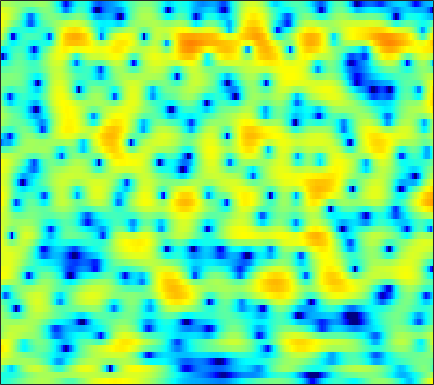

The file beside this chart, header and first rows:
-4.3227, -4.2002, -3.9605, -3.6293, -3.3546, -2.9067, -2.3716, -1.9445, -1.3677, -0.80533, -0.26598, 0.10493, 0.55223, 0.9538, 1.211, 1.4929, 1.6998, 1.8107, 1.8933, 1.9093, 1.858, 1.7726, 1.588, 1.319
-3.981, -4.219, -4.492, -4.652, -4.66, -4.497, -4.12, -3.717, -3.071, -2.359, -1.635, -1.115, -0.473, 0.0923, 0.461, 0.8744, 1.2, 1.39, 1.571, 1.679, 1.724, 1.722, 1.685, 1.62
-0.4645, -1.671, -3.606, -5.81, -7.243, -7.719, -6.21, -4.588, -2.56, -0.8883, 0.431, 1.221, 2.041, 2.627, 2.929, 3.167, 3.223, 3.145, 2.893, 2.455, 1.839, 1.258, 0.3195, -0.7809
3.337, 2.982, 2.526, 2.118, 1.863, 1.601, 1.437, 1.372, 1.349, 1.37, 1.4, 1.406, 1.387, 1.305, 1.196, 0.9751, 0.6358, 0.3048, -0.2657, -0.9888, -1.891, -2.698, -3.967, -5.46
4.749, 4.406, 3.914, 3.394, 2.989, 2.433, 1.878, 1.472, 0.9599, 0.5072, 0.1281, -0.1058, -0.3564, -0.5517, -0.6762, -0.85, -1.071, -1.284, -1.659, -2.118, -2.688, -3.184, -3.926, -4.721
6.332, 5.944, 5.307, 4.515, 3.793, 2.64, 1.23, -0.01223, -1.909, -3.912, -5.467, -5.809, -5.106, -3.835, -2.917, -1.932, -1.28, -0.997, -0.8801, -1.007, -1.373, -1.79, -2.547, -3.532
4.962, 4.954, 4.762, 4.35, 3.867, 2.964, 1.724, 0.5475, -1.345, -3.423, -4.984, -5.18, -4.187, -2.755, -1.819, -0.899, -0.3567, -0.1737, -0.1951, -0.491, -1.025, -1.557, -2.405, -3.381
0.9084, 1.776, 2.553, 2.978, 3.121, 3.112, 2.929, 2.705, 2.357, 1.996, 1.686, 1.497, 1.298, 1.129, 0.9841, 0.7075, 0.2903, -0.1405, -0.9198, -1.983, -3.344, -4.573, -6.485, -8.658
0.5925, 1.169, 1.776, 2.206, 2.427, 2.604, 2.682, 2.695, 2.662, 2.579, 2.462, 2.343, 2.143, 1.875, 1.613, 1.169, 0.5606, -0.01596, -0.9799, -2.207, -3.745, -5.151, -7.416, -10.16
1.229, 1.274, 1.288, 1.254, 1.212, 1.149, 1.117, 1.119, 1.182, 1.3, 1.441, 1.554, 1.665, 1.704, 1.674, 1.532, 1.25, 0.9473, 0.4256, -0.2308, -1.018, -1.681, -2.591, -3.482
1.077, 0.6758, -0.009063, -0.8525, -1.552, -2.496, -3.222, -3.449, -3.15, -2.299, -1.211, -0.3999, 0.5713, 1.331, 1.755, 2.145, 2.33, 2.344, 2.211, 1.929, 1.515, 1.143, 0.5962, 0.007689
0.4994, -0.2094, -1.428, -3.058, -4.689, -7.808, -13.36, -22.61, -14.91, -7.902, -4.02, -2.004, -0.03864, 1.38, 2.161, 2.88, 3.309, 3.45, 3.422, 3.17, 2.736, 2.298, 1.574, 0.7489
-1.053, -1.83, -2.759, -3.5, -3.918, -4.278, -4.316, -4.077, -3.302, -2.103, -0.737, 0.2669, 1.462, 2.43, 3.008, 3.559, 3.86, 3.922, 3.788, 3.39, 2.705, 1.991, 0.7241, -0.9689
-6.06, -9.274, -12.84, -10.57, -7.884, -5.17, -3.264, -2.158, -0.961, 0.06082, 0.9418, 1.527, 2.213, 2.778, 3.117, 3.446, 3.614, 3.626, 3.478, 3.117, 2.499, 1.859, 0.7426, -0.712
-2.225, -3.594, -4.664, -4.417, -3.629, -2.387, -1.351, -0.7493, -0.1491, 0.2533, 0.53, 0.6866, 0.905, 1.174, 1.388, 1.698, 1.98, 2.136, 2.245, 2.191, 1.962, 1.685, 1.161, 0.4854
3.516, 3.094, 2.607, 2.231, 1.994, 1.667, 1.274, 0.8778, 0.1749, -0.7842, -1.959, -2.871, -3.833, -4.029, -3.536, -2.433, -1.259, -0.4895, 0.2658, 0.7356, 0.9415, 0.9211, 0.6987, 0.2833
5.363, 5.185, 4.874, 4.465, 4.07, 3.396, 2.507, 1.652, 0.1728, -1.851, -4.697, -7.758, -14.53, -17.48, -11.54, -6.903, -4.241, -2.927, -1.74, -1.039, -0.6986, -0.6684, -0.8596, -1.295
4.643, 4.745, 4.722, 4.516, 4.243, 3.725, 3.015, 2.345, 1.282, 0.05368, -1.278, -2.243, -3.315, -3.918, -4.032, -3.84, -3.504, -3.266, -3.03, -2.911, -2.965, -3.092, -3.365, -3.829
3.725, 4.051, 4.281, 4.298, 4.196, 3.91, 3.465, 3.05, 2.387, 1.626, 0.7935, 0.148, -0.7089, -1.553, -2.167, -2.979, -3.745, -4.296, -4.991, -5.562, -5.976, -6.166, -6.362, -6.565
3.739, 4.024, 4.227, 4.27, 4.205, 4.017, 3.722, 3.438, 2.969, 2.385, 1.68, 1.058, 0.1059, -1.05, -2.056, -3.64, -5.553, -7.209, -9.629, -11.8, -12.48, -11.9, -10.68, -9.554
4.216, 4.177, 4.008, 3.771, 3.581, 3.354, 3.187, 3.07, 2.888, 2.631, 2.222, 1.773, 0.9546, -0.1541, -1.218, -3.003, -5.362, -7.595, -11.44, -16.31, -17.45, -14.82, -11.78, -9.73
4.518, 3.825, 2.654, 1.332, 0.4934, -0.01563, 0.3485, 0.9641, 1.852, 2.511, 2.85, 2.876, 2.582, 1.958, 1.285, 0.1283, -1.285, -2.449, -3.992, -5.368, -6.32, -6.712, -6.783, -6.491
4.55, 3.28, 0.7776, -3.282, -8.66, -18.61, -6.324, -2.452, 0.5504, 2.288, 3.279, 3.674, 3.819, 3.575, 3.165, 2.359, 1.29, 0.3154, -1.209, -2.934, -4.918, -6.528, -8.352, -9.017
4.018, 3.296, 2.156, 0.9593, 0.211, -0.2517, -0.02476, 0.4521, 1.224, 1.913, 2.41, 2.61, 2.673, 2.482, 2.17, 1.522, 0.6097, -0.2819, -1.77, -3.723, -6.293, -8.89, -13.52, -15.9
3.575, 3.213, 2.658, 2.081, 1.686, 1.273, 1.029, 0.9459, 0.9368, 1.007, 1.091, 1.114, 1.07, 0.9163, 0.7272, 0.3227, -0.2432, -0.7628, -1.605, -2.538, -3.508, -4.183, -4.813, -5.046
3.714, 3.303, 2.607, 1.824, 1.214, 0.432, -0.2061, -0.5247, -0.7299, -0.7149, -0.5619, -0.3906, -0.2086, -0.13, -0.1439, -0.26, -0.4879, -0.7038, -1.035, -1.348, -1.617, -1.727, -1.8, -1.721
4.643, 3.951, 2.743, 1.183, -0.2153, -2.336, -4.458, -5.52, -5.525, -4.377, -3.035, -2.191, -1.347, -0.8284, -0.6583, -0.6306, -0.7894, -0.9988, -1.269, -1.478, -1.472, -1.318, -0.9194, -0.3552
5.835, 4.997, 3.504, 1.457, -0.5383, -4.137, -9.477, -14.39, -11.75, -7.133, -4.367, -3.065, -1.958, -1.381, -1.246, -1.485, -2.177, -3.007, -4.465, -5.945, -6.33, -5.44, -3.343, -1.299
5.729, 5.064, 3.9, 2.432, 1.184, -0.568, -2.185, -3.146, -3.847, -3.943, -3.648, -3.325, -2.938, -2.737, -2.72, -3.068, -3.931, -5.043, -7.461, -11.42, -13.99, -10.56, -5.705, -2.428
4.868, 4.392, 3.488, 2.289, 1.219, -0.3796, -2.119, -3.45, -5.154, -6.396, -6.93, -6.765, -6.086, -5.272, -4.764, -4.248, -3.985, -3.904, -3.924, -3.823, -3.341, -2.696, -1.507, -0.2525
4.244, 3.868, 3.042, 1.86, 0.7174, -1.206, -3.68, -6.066, -10.44, -18.07, -24.16, -16.09, -11.12, -8.341, -6.936, -5.553, -4.474, -3.793, -2.938, -2.103, -1.277, -0.635, 0.2052, 1.016
4.262, 3.913, 3.182, 2.159, 1.18, -0.4073, -2.335, -3.959, -6.298, -8.369, -9.554, -9.608, -9.128, -8.46, -7.897, -7.093, -6.11, -5.262, -4.039, -2.809, -1.661, -0.8721, 0.05316, 0.8586
4.879, 4.528, 3.915, 3.127, 2.424, 1.353, 0.1241, -0.8546, -2.211, -3.59, -4.995, -6.092, -7.706, -9.602, -11.2, -12.46, -11.26, -9.236, -6.561, -4.369, -2.662, -1.657, -0.6373, 0.118
5.144, 4.8, 4.3, 3.735, 3.284, 2.612, 1.854, 1.206, 0.2597, -0.8667, -2.152, -3.37, -5.342, -7.988, -10.62, -13.82, -12.06, -9.146, -5.917, -3.671, -2.157, -1.394, -0.7911, -0.598
3.472, 3.173, 2.857, 2.62, 2.462, 2.26, 2.048, 1.858, 1.522, 1.093, 0.5316, 0.04249, -0.6944, -1.426, -1.892, -2.192, -2.067, -1.712, -1.11, -0.4894, -0.07056, 0.04757, -0.1266, -0.8175
-2.194, -2.18, -1.964, -1.642, -1.368, -0.882, -0.3079, 0.1555, 0.693, 1.125, 1.367, 1.479, 1.5, 1.441, 1.405, 1.348, 1.343, 1.376, 1.441, 1.469, 1.436, 1.314, 0.9576, 0.3162
-12.48, -10.2, -9.331, -9.579, -9.476, -7.955, -5.524, -3.785, -1.867, -0.4881, 0.4862, 0.9578, 1.357, 1.534, 1.559, 1.487, 1.363, 1.257, 1.172, 1.132, 1.164, 1.221, 1.301, 1.356
-6.901, -7.771, -9.729, -13.44, -16.52, -12.93, -7.8, -5.168, -2.739, -1.143, -0.1134, 0.3374, 0.6213, 0.5868, 0.3563, -0.1239, -0.7832, -1.322, -1.952, -2.171, -1.845, -1.252, -0.21, 0.8662
-0.7592, -1.581, -2.568, -3.27, -3.499, -3.295, -2.65, -2.064, -1.317, -0.7631, -0.5035, -0.4676, -0.7156, -1.281, -1.921, -3.139, -4.909, -6.748, -10.42, -15.15, -12.5, -8.326, -4.207, -1.31
1.769, 1.185, 0.494, -0.06112, -0.3876, -0.6972, -0.9006, -1.014, -1.173, -1.415, -1.819, -2.235, -2.97, -3.9, -4.707, -5.95, -7.367, -8.509, -10.06, -10.79, -9.536, -7.522, -4.595, -2.003
2.271, 1.704, 0.9935, 0.3378, -0.09053, -0.5978, -1.051, -1.379, -1.884, -2.509, -3.303, -4.071, -5.298, -6.776, -7.974, -9.39, -10.14, -10.05, -9.14, -7.742, -6.01, -4.602, -2.686, -0.8576
1.517, 0.74, -0.2791, -1.17, -1.689, -2.155, -2.42, -2.586, -2.869, -3.35, -4.129, -4.988, -6.604, -9.02, -11.66, -17.68, -30.61, -18.59, -11.76, -7.764, -4.881, -3.132, -1.13, 0.5798
-0.4945, -1.951, -4.265, -6.581, -7.634, -7.352, -6.043, -5.113, -4.239, -3.87, -4.008, -4.4, -5.298, -6.531, -7.591, -8.809, -9.132, -8.474, -6.716, -4.674, -2.641, -1.225, 0.4485, 1.905
-1.672, -3.425, -6.795, -12.04, -16.05, -12.28, -7.976, -5.979, -4.37, -3.541, -3.273, -3.34, -3.698, -4.216, -4.623, -5.01, -5.037, -4.752, -3.922, -2.71, -1.288, -0.1842, 1.226, 2.467
-0.39, -1.05, -2.038, -2.899, -3.289, -3.314, -2.926, -2.547, -2.161, -2.018, -2.161, -2.481, -3.177, -4.19, -5.11, -6.469, -7.554, -7.698, -6.641, -4.599, -2.437, -0.9408, 0.806, 2.214
0.4351, 0.3453, 0.167, -0.02874, -0.1469, -0.2516, -0.3328, -0.4054, -0.5543, -0.8549, -1.376, -1.96, -3.05, -4.633, -6.295, -9.591, -15.82, -25.35, -13.93, -7.67, -3.947, -1.915, 0.1516, 1.684
-0.1735, -0.08838, -0.02076, 0.01354, 0.02984, 0.02057, -0.03315, -0.124, -0.3241, -0.6412, -1.113, -1.573, -2.346, -3.288, -4.086, -5.139, -5.89, -5.951, -5.228, -3.77, -2.118, -0.9483, 0.4283, 1.535
-1.801, -1.72, -1.551, -1.307, -1.117, -0.8891, -0.7208, -0.6581, -0.7025, -0.8719, -1.153, -1.415, -1.833, -2.255, -2.52, -2.747, -2.734, -2.539, -2.014, -1.281, -0.3851, 0.3116, 1.178, 1.921
-4.977, -5.092, -4.67, -3.804, -3.102, -2.255, -1.641, -1.323, -1.138, -1.196, -1.457, -1.768, -2.248, -2.716, -2.995, -3.11, -2.865, -2.457, -1.661, -0.727, 0.2605, 0.9874, 1.861, 2.595
-14.92, -19.41, -11.91, -7.381, -5.29, -3.503, -2.41, -1.917, -1.631, -1.713, -2.185, -2.83, -4.046, -5.685, -7.041, -8.172, -7.517, -6.095, -3.924, -1.941, -0.3413, 0.6788, 1.859, 2.843
-5.564, -6.434, -6.228, -5.306, -4.582, -3.798, -3.181, -2.876, -2.618, -2.651, -3.096, -3.785, -5.382, -8.144, -11.43, -17.64, -14.2, -9.807, -6.116, -3.755, -2.093, -1.095, 0.1047, 1.289
0.5501, -0.5976, -2.121, -3.671, -4.826, -5.913, -6.03, -5.446, -4.401, -3.602, -3.23, -3.227, -3.626, -4.295, -4.794, -5.242, -5.194, -4.933, -4.467, -4.268, -4.459, -4.793, -4.925, -3.647
3.37, 1.896, -0.5844, -4.019, -7.822, -17.95, -17.27, -10.38, -6.286, -4.226, -3.164, -2.784, -2.563, -2.512, -2.532, -2.624, -2.723, -2.849, -3.252, -4.137, -6.004, -8.57, -15.07, -12.07
4.44, 3.33, 1.603, -0.3545, -1.836, -3.46, -4.228, -4.237, -3.991, -3.802, -3.854, -4.066, -4.423, -4.704, -4.753, -4.488, -4.018, -3.638, -3.307, -3.189, -3.27, -3.341, -3.138, -2.304
5.043, 4.404, 3.439, 2.403, 1.612, 0.5893, -0.3757, -1.072, -2.071, -3.275, -4.87, -6.434, -9.217, -12.32, -12.9, -10.25, -7.27, -5.568, -3.871, -2.697, -1.845, -1.343, -0.766, -0.2371
5.096, 4.757, 4.202, 3.55, 3.009, 2.214, 1.334, 0.5994, -0.5165, -1.904, -3.695, -5.375, -8.232, -11.27, -11.84, -9.279, -6.358, -4.616, -2.894, -1.674, -0.8546, -0.4482, -0.137, -0.04079
4.046, 3.885, 3.582, 3.185, 2.836, 2.316, 1.737, 1.255, 0.5515, -0.2159, -1.04, -1.65, -2.359, -2.795, -2.834, -2.493, -1.867, -1.332, -0.6863, -0.2171, 0.03145, 0.052, -0.1525, -0.6317
2.118, 2.061, 1.897, 1.66, 1.447, 1.156, 0.8765, 0.6854, 0.468, 0.311, 0.2127, 0.1631, 0.168, 0.2593, 0.3843, 0.589, 0.8301, 0.9853, 1.134, 1.134, 0.9448, 0.6541, 0.03722, -0.8862
